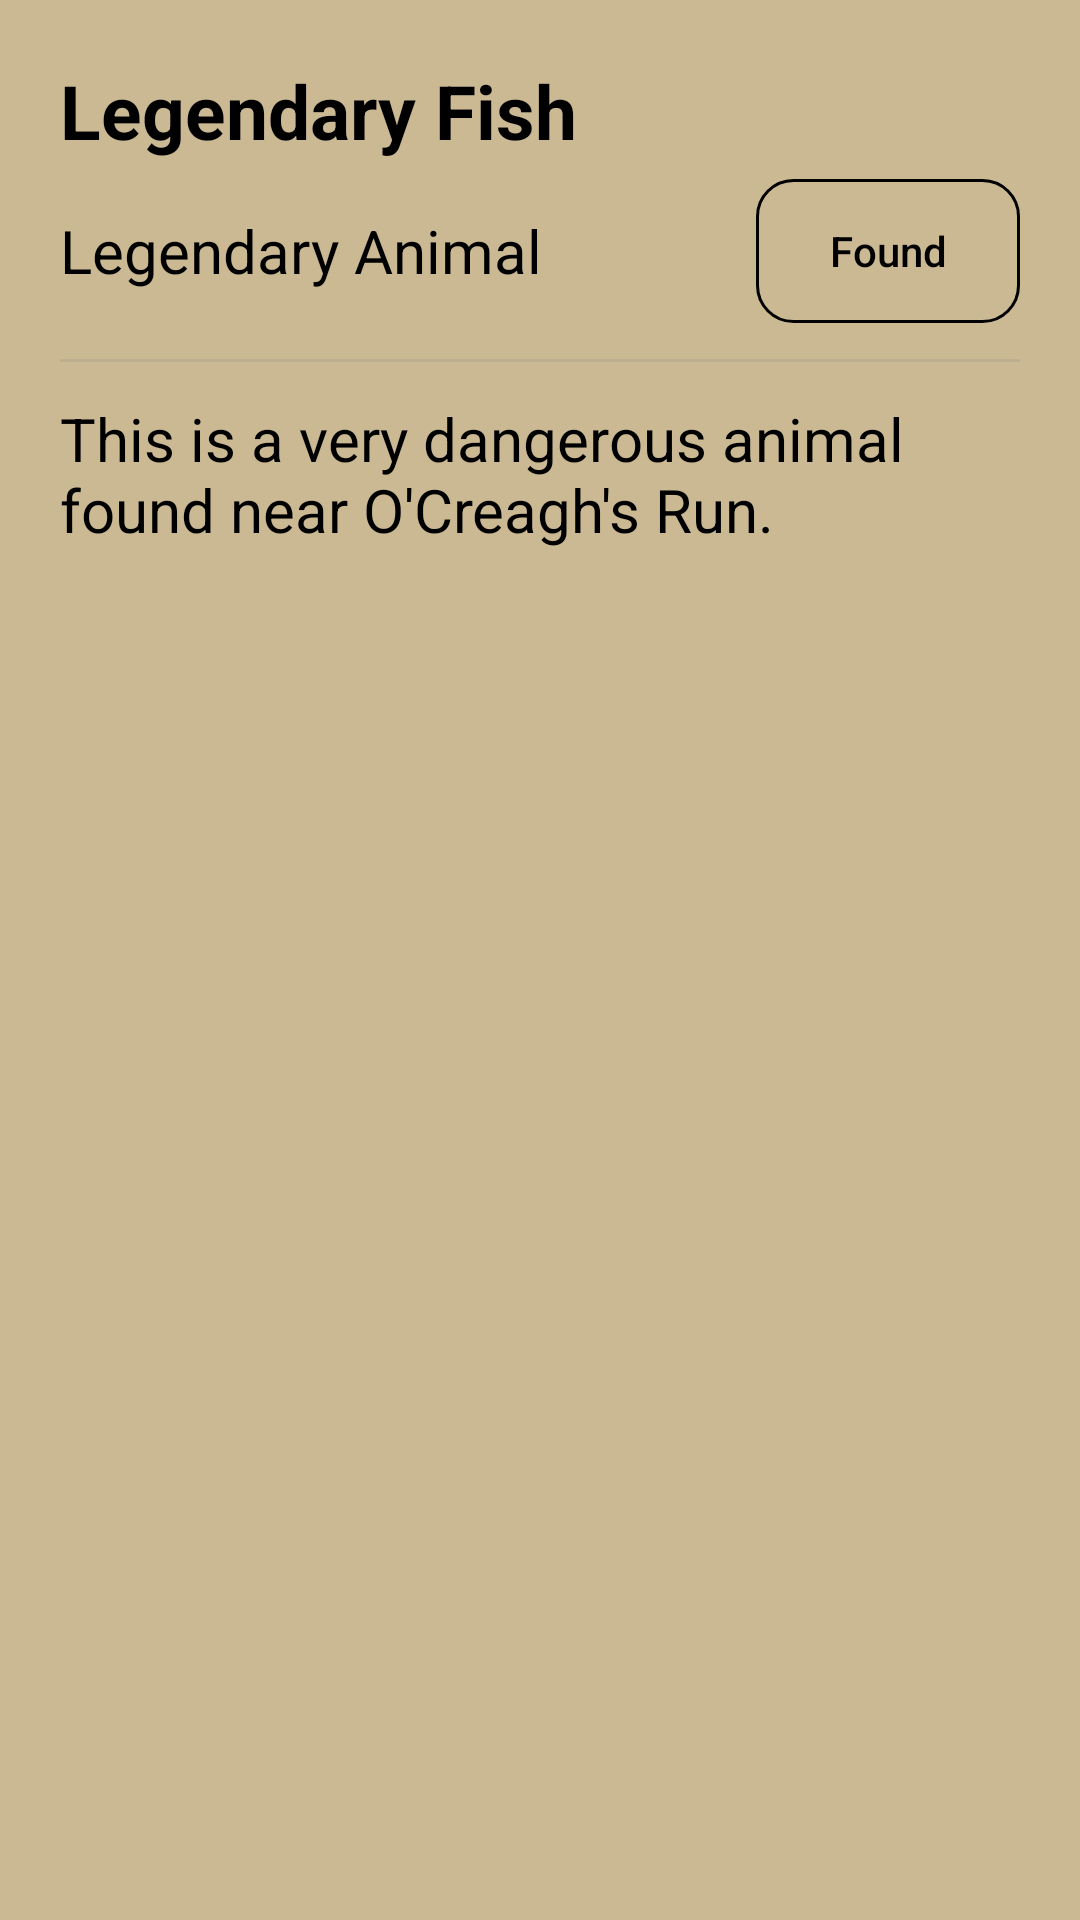

The Android layout XML behind this screen, and the referenced resources:
<!-- AndroidManifest.xml: application theme Theme.GameDexTer -->
<!-- res/layout/marker_bottom_sheet.xml -->
<?xml version="1.0" encoding="utf-8"?>
<androidx.core.widget.NestedScrollView xmlns:android="http://schemas.android.com/apk/res/android"
    android:id="@+id/bottom_sheet_container"
    android:layout_width="match_parent"
    android:layout_height="wrap_content"
    android:background="#CBB994"
    android:fillViewport="true"
    android:padding="20dp">

    <LinearLayout
        android:orientation="vertical"
        android:layout_width="match_parent"
        android:layout_height="wrap_content">

        
        <TextView
            android:id="@+id/titleText"
            android:layout_width="match_parent"
            android:layout_height="wrap_content"
            android:text="Legendary Fish"
            android:textSize="25sp"
            android:textStyle="bold"
            android:textColor="#000000"
            android:layout_marginBottom="6dp"
            />

        
        <LinearLayout
            android:layout_width="match_parent"
            android:layout_height="wrap_content"
            android:orientation="horizontal"
            android:gravity="center_vertical"
            android:layout_marginBottom="12dp">

            <TextView
                android:id="@+id/typeText"
                android:layout_width="0dp"
                android:layout_weight="1"
                android:layout_height="wrap_content"
                android:text="Legendary Animal"
                android:textSize="20sp"
                android:textColor="#000000"/>

            <Button
                android:id="@+id/foundButton"
                android:layout_width="wrap_content"
                android:layout_height="wrap_content"
                android:text="Found"
                android:textAllCaps="false"
                android:textColor="#000000"
                android:background="@drawable/found_button_border"
                android:paddingLeft="12dp"
                android:paddingRight="12dp"/>
        </LinearLayout>

        
        <View
            android:layout_width="match_parent"
            android:layout_height="1dp"
            android:background="#BFAF91"
            android:layout_marginBottom="12dp"/>

        
        <TextView
            android:id="@+id/descriptionText"
            android:layout_width="match_parent"
            android:layout_height="wrap_content"
            android:text="This is a very dangerous animal found near O'Creagh's Run."
            android:textSize="20sp"
            android:textColor="#000000"/>

        
        <View
            android:layout_width="match_parent"
            android:layout_height="200dp"
            android:layout_marginTop="16dp"/>
    </LinearLayout>
</androidx.core.widget.NestedScrollView>
<!-- resources referenced by this layout -->
<resources>
  <!-- drawable found_button_border (drawable) -->
  <?xml version="1.0" encoding="utf-8"?>
  <shape xmlns:android="http://schemas.android.com/apk/res/android"
      android:shape="rectangle">
      <solid android:color="@android:color/transparent" />
      <stroke
          android:width="1dp"
          android:color="#000000" />
      <corners android:radius="12dp" />
  </shape>
  <style name="Theme.GameDexTer" parent="Theme.AppCompat.DayNight.NoActionBar">
          
          <item name="colorPrimary">@color/purple_500</item>
          <item name="colorPrimaryVariant">@color/purple_700</item>
          <item name="colorOnPrimary">@color/white</item>
          
          <item name="colorSecondary">@color/teal_200</item>
          <item name="colorSecondaryVariant">@color/teal_700</item>
          <item name="colorOnSecondary">@color/black</item>
          
          <item name="android:statusBarColor">?attr/colorPrimaryVariant</item>
          
      </style>
  <color name="purple_500">#FF6200EE</color>
  <color name="purple_700">#FF3700B3</color>
  <color name="white">#FFFFFFFF</color>
  <color name="teal_200">#FF03DAC5</color>
  <color name="teal_700">#FF018786</color>
  <color name="black">#FF000000</color>
</resources>
